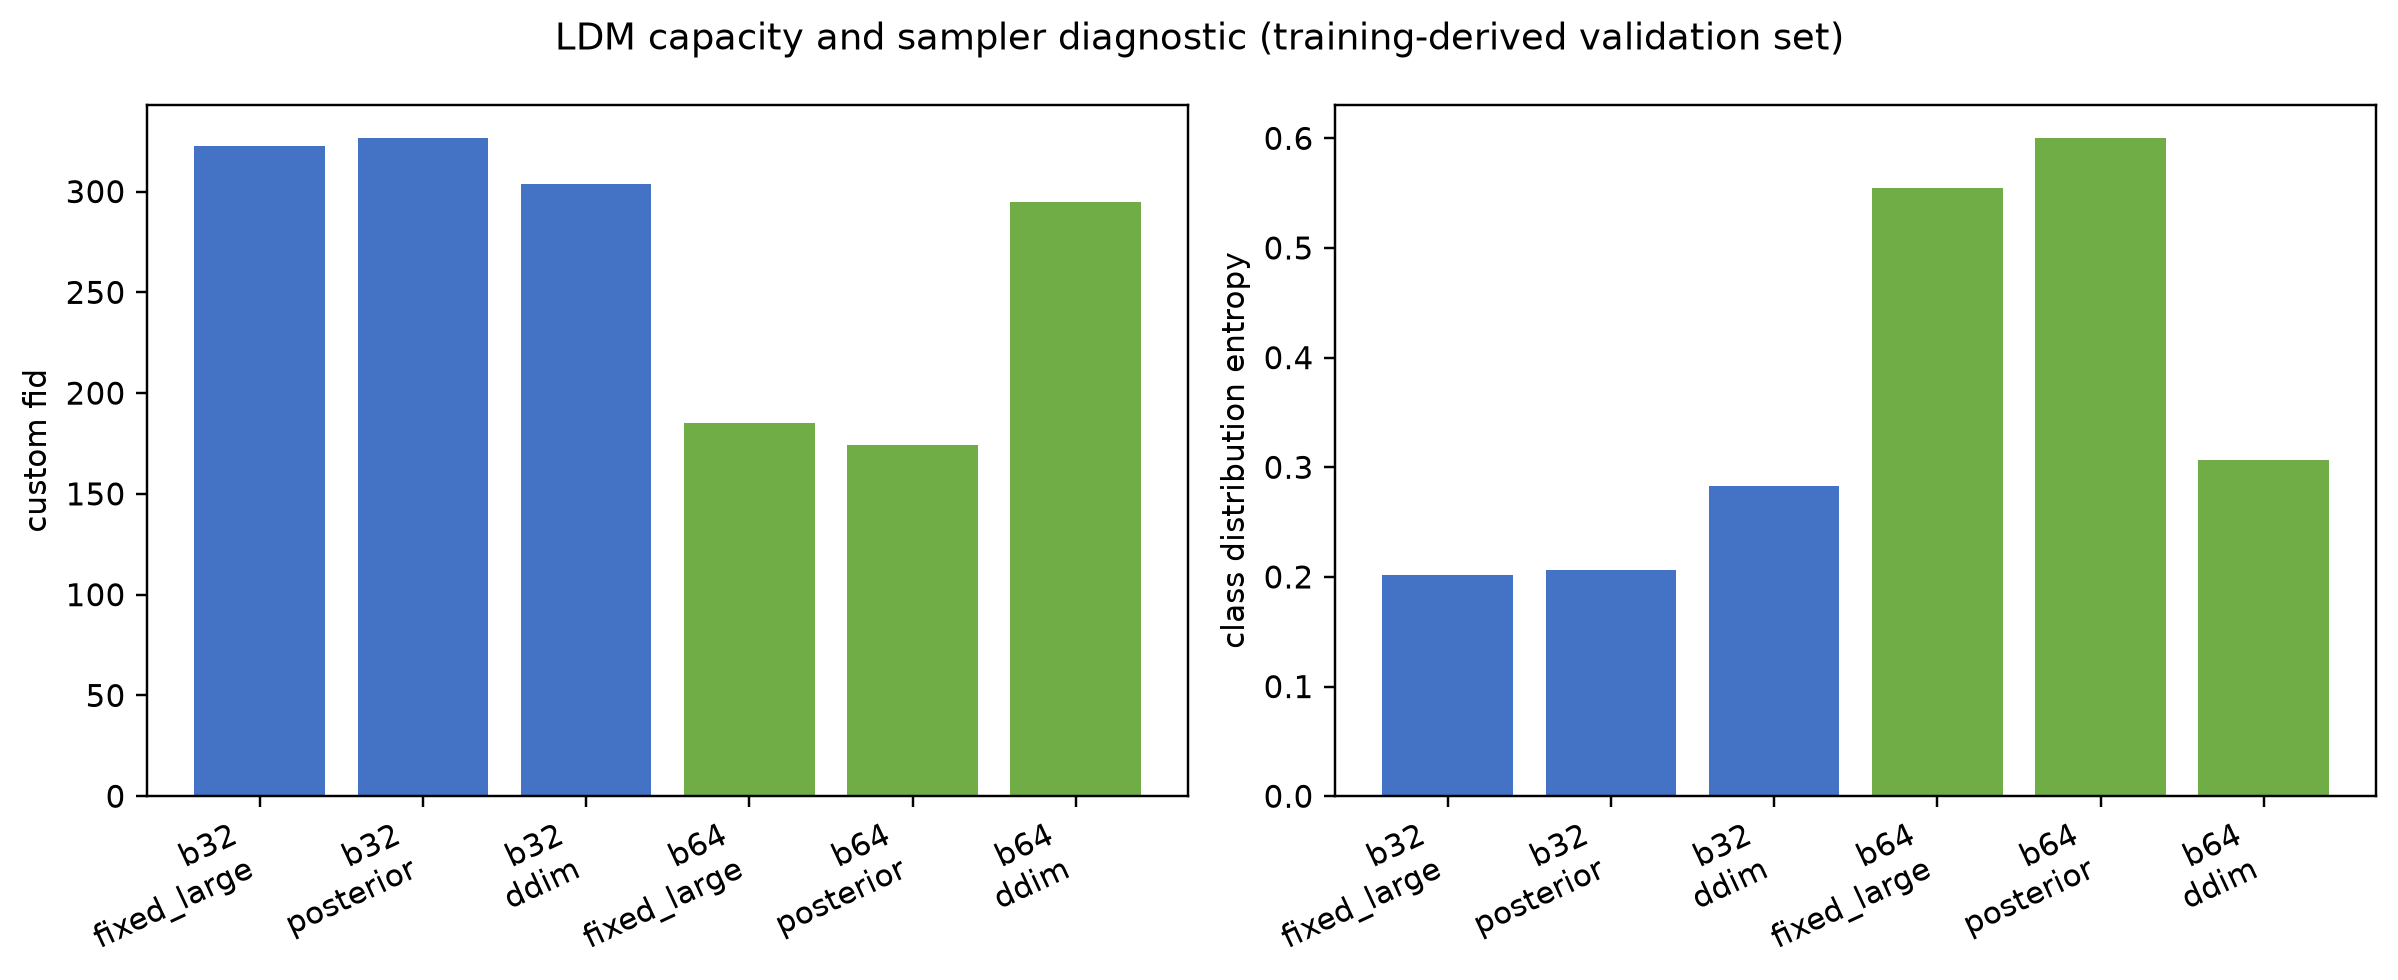

Data behind this chart, as committed beside it:
base, training_seconds, sampler, latent_mean, latent_std, latent_abs_max, model, custom_fid, custom_kid_mean, custom_kid_std, mean_classifier_confidence, median_classifier_confidence, recognizability_rate_at_0.8, class_coverage, class_distribution_entropy, class_distribution_jsd, inception_score, feature_pairwise_distance, sobel_sharpness, training_minutes, sampling_total_seconds, sampling_ms_per_image, trainable_parameters, training_peak_gpu_memory_mb
32, 109.7, fixed_large, 1.526, 69.89, 794.6, ldm_base32_fixed_large, 322.7, 5.899, 0.1528, 0.9086, 0.9836, 0.829, 8, 0.2021, 0.4067, 1.424, 9.519, 1.341, 0.0, 5.647, 5.647, 1607204, 400.1
32, 109.7, posterior, 1.408, 68.61, 981.6, ldm_base32_posterior, 326.6, 5.926, 0.1959, 0.9172, 0.9863, 0.842, 6, 0.2059, 0.4086, 1.447, 9.31, 1.344, 0.0, 0.4799, 0.4799, 1607204, 400.1
32, 109.7, ddim, 1.09, 117.6, 1050, ldm_base32_ddim, 303.8, 5.004, 0.1621, 0.8971, 0.9756, 0.808, 8, 0.2825, 0.3655, 1.593, 9.44, 1.262, 0.0, 0.5044, 0.5044, 1607204, 400.1
64, 102.6, fixed_large, -0.05278, 13.43, 365.5, ldm_base64_fixed_large, 185.1, 2.516, 0.1282, 0.8892, 0.9777, 0.778, 10, 0.5551, 0.2179, 2.796, 12.99, 0.8086, 0.0, 4.191, 4.191, 5788228, 483.4
64, 102.6, posterior, -0.02009, 13.29, 327.3, ldm_base64_posterior, 174.2, 2.345, 0.1296, 0.8871, 0.9813, 0.764, 10, 0.6003, 0.1973, 3.101, 13.32, 0.8016, 0.0, 0.7055, 0.7055, 5788228, 483.4
64, 102.6, ddim, -0.5836, 55.31, 736.3, ldm_base64_ddim, 295, 4.708, 0.1482, 0.8797, 0.968, 0.765, 8, 0.3064, 0.3611, 1.643, 9.615, 1.19, 0.0, 0.7073, 0.7073, 5788228, 483.4
